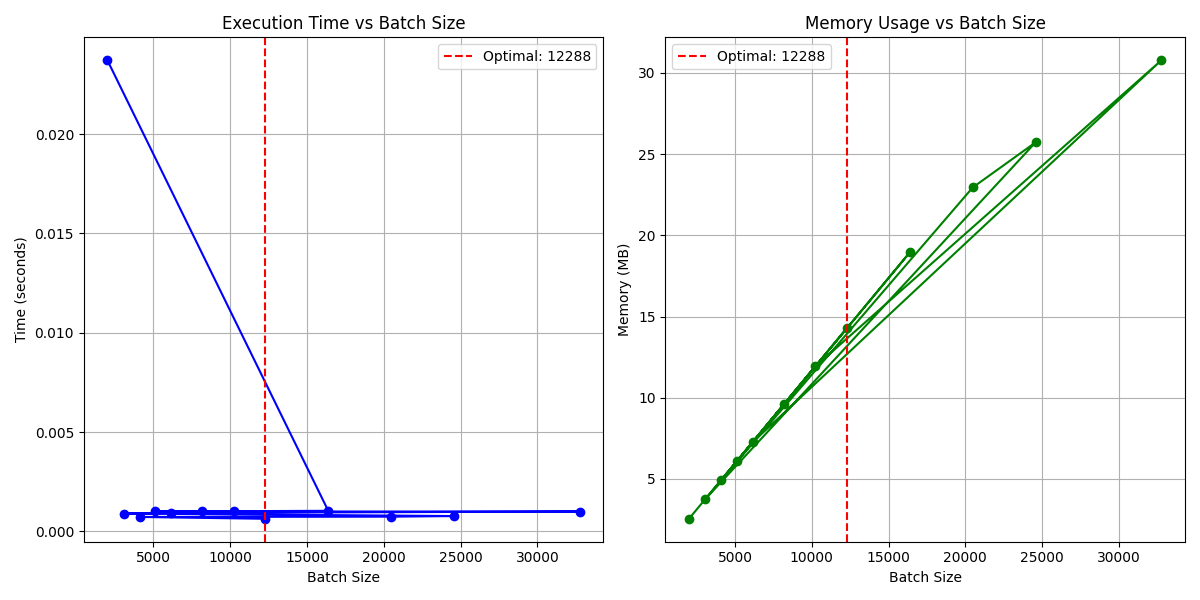

The data file committed next to this chart (first rows):
batch_size, time, memory_mb
2000, 0.02371, 2.55
3072, 0.000902, 3.77
4096, 0.000730, 4.93
5120, 0.001011, 6.09
6144, 0.000933, 7.26
8192, 0.001013, 9.60
10240, 0.001005, 11.93
12288, 0.000637, 14.29
16384, 0.001039, 18.95
20480, 0.000744, 22.94
24576, 0.000775, 25.72
32768, 0.001003, 30.77
